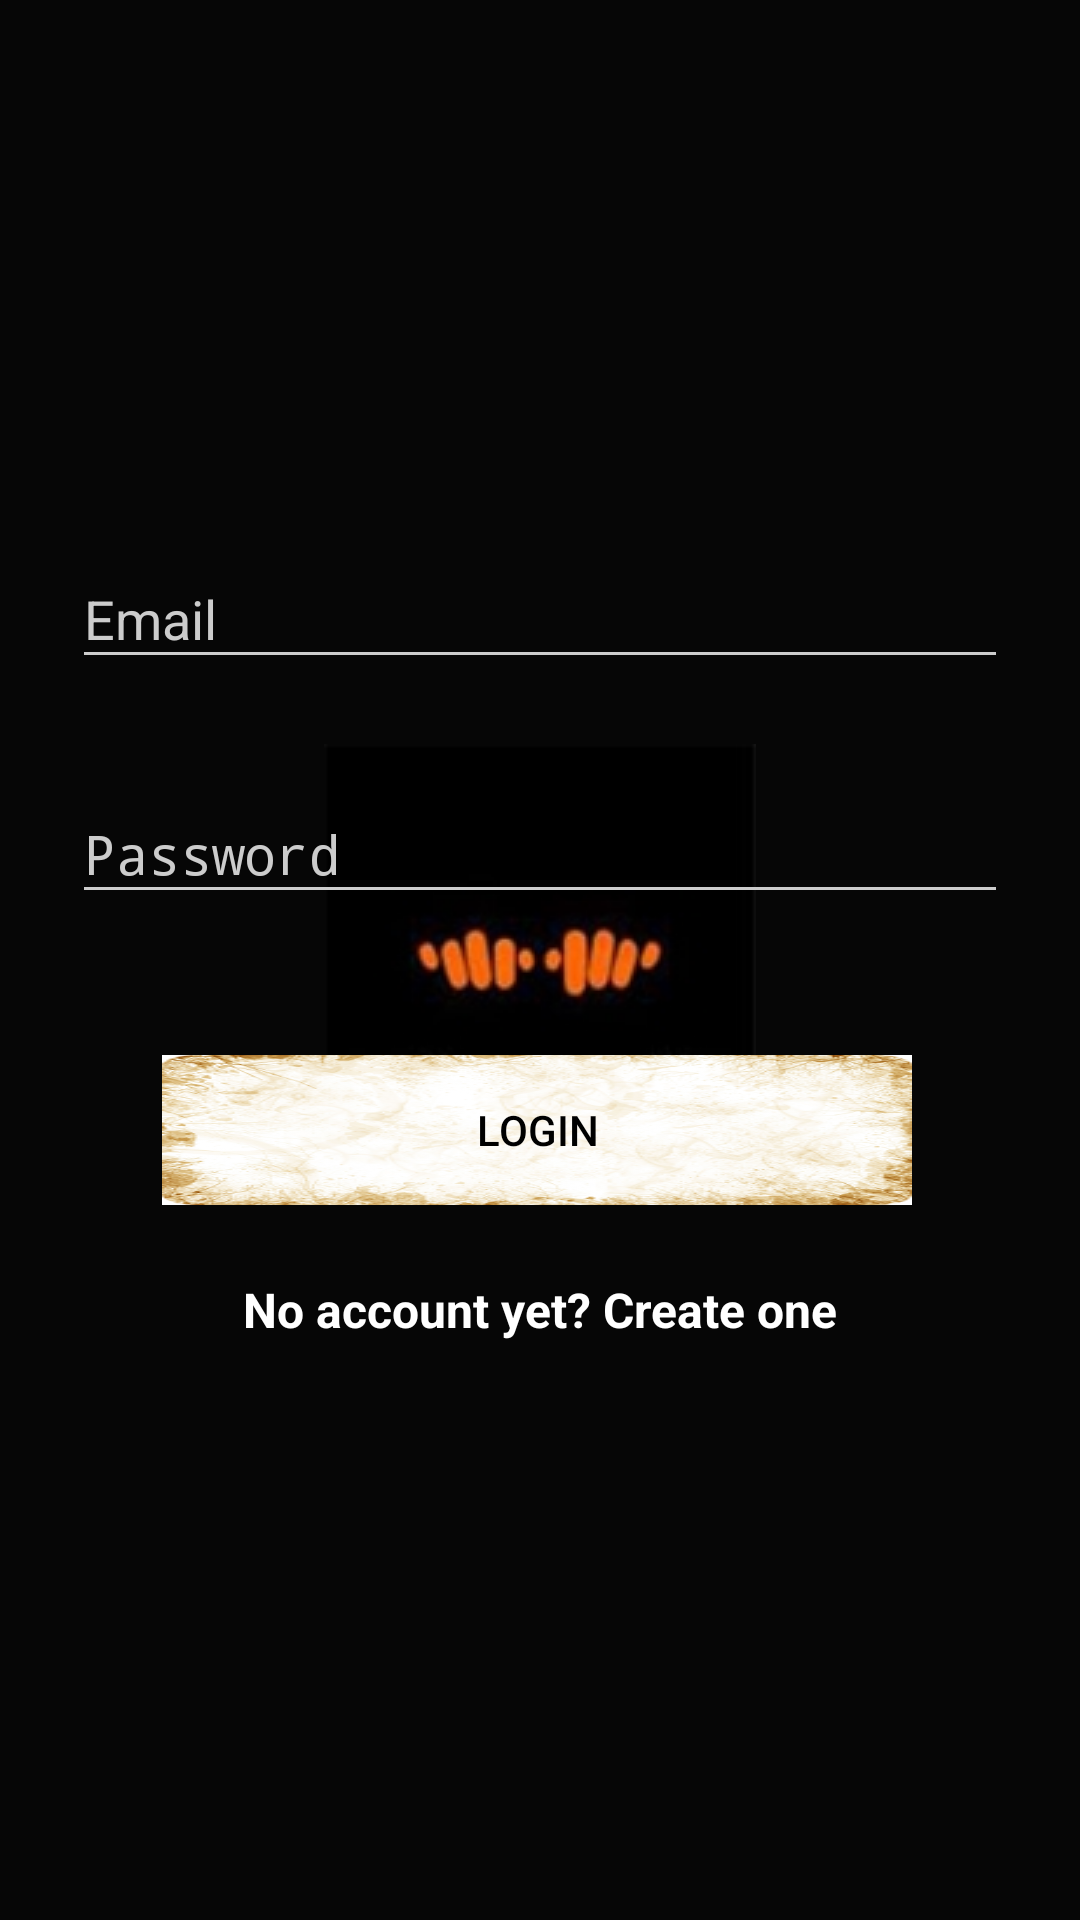

Write the Android layout XML for this screen, with the resource values it uses.
<!-- AndroidManifest.xml: activity theme AppTheme.Dark -->
<!-- res/layout/activity_login.xml -->
<?xml version="1.0" encoding="utf-8"?>
    <LinearLayout
        android:orientation="vertical"
        xmlns:android="http://schemas.android.com/apk/res/android"
        xmlns:tools="http://schemas.android.com/tools"
        android:layout_width="match_parent"
        android:layout_height="wrap_content"
        android:background="@drawable/k1"
        android:paddingTop="56dp"
        android:paddingLeft="24dp"
        android:paddingRight="24dp"
        tools:context="com.example.lenovo.khaadi.LoginActivity">

        
        <android.support.design.widget.TextInputLayout
            android:layout_width="match_parent"
            android:layout_height="wrap_content"
            android:layout_marginTop="118dp"
            android:layout_marginBottom="8dp">
            <EditText android:id="@+id/input_email"
                android:layout_width="match_parent"
                android:layout_height="wrap_content"
                android:inputType="textEmailAddress"
                android:hint="Email" />
        </android.support.design.widget.TextInputLayout>

        
        <android.support.design.widget.TextInputLayout
            android:layout_width="match_parent"
            android:layout_height="wrap_content"
            android:layout_marginTop="18dp"
            android:layout_marginBottom="8dp">
            <EditText android:id="@+id/input_password"
                android:layout_width="match_parent"
                android:layout_height="wrap_content"
                android:inputType="textPassword"
                android:hint="Password"/>
        </android.support.design.widget.TextInputLayout>

        <android.support.v7.widget.AppCompatButton
            android:id="@+id/btn_login"
            android:layout_width="250dp"
            android:layout_height="50dp"
            android:layout_marginBottom="24dp"
            android:layout_marginTop="39dp"
            android:background="@drawable/button_state"
            android:layout_marginLeft="30dp"
            android:textColor="@color/black"
            android:text="Login" />

        <TextView android:id="@+id/link_signup"
            android:layout_width="fill_parent"
            android:layout_height="wrap_content"
            android:layout_marginBottom="18dp"
            android:textColor="@color/white"
            android:textStyle="bold"
            android:text="No account yet? Create one"
            android:gravity="center"
            android:textSize="16dip"/>

    </LinearLayout>
<!-- resources referenced by this layout -->
<resources>
  <color name="black">#000000</color>
  <color name="white">#FFFFFF</color>
  <!-- drawable button_state (drawable) -->
  <?xml version="1.0" encoding="utf-8"?>
  <selector xmlns:android="http://schemas.android.com/apk/res/android">
      <item android:state_pressed="true" android:drawable="@drawable/pressbutton">
  
      </item>
  
      <item android:drawable="@drawable/button">
      </item>
  </selector>
  <style name="AppTheme.Dark" parent="Theme.AppCompat.NoActionBar">
          <item name="colorPrimary">@color/primary</item>
          <item name="colorPrimaryDark">@color/primary_dark</item>
          <item name="colorAccent">@color/accent</item>
  
          <item name="android:windowBackground">@drawable/splash</item>
  
          <item name="colorControlNormal">@color/iron</item>
          <item name="colorControlActivated">@color/white</item>
          <item name="colorControlHighlight">@color/black</item>
          <item name="android:textColorHint">@color/iron</item>
  
          <item name="colorButtonNormal">@color/primary_darker</item>
          <item name="android:colorButtonNormal">@color/primary_darker</item>
      </style>
  <!-- drawable pressbutton: png bitmap (drawable, 116840 bytes) -->
  <!-- drawable button: png bitmap (drawable, 138172 bytes) -->
  <color name="primary">#843d05</color>
  <color name="primary_dark">#6c3509</color>
  <color name="accent">#ffffff</color>
  <!-- drawable splash (drawable) -->
  <?xml version="1.0" encoding="utf-8"?>
  <layer-list xmlns:android="http://schemas.android.com/apk/res/android">
      <item android:drawable="@color/mycolor"/>
      <item>
          <bitmap android:src="@drawable/khaadi"
              android:gravity="center"
              />
      </item>
  </layer-list>
  <color name="iron">#CCCCCC</color>
  <color name="primary_darker">#7e3c07</color>
  <color name="mycolor">#FF060606</color>
  <!-- drawable khaadi: png bitmap (drawable, 15549 bytes) -->
</resources>
